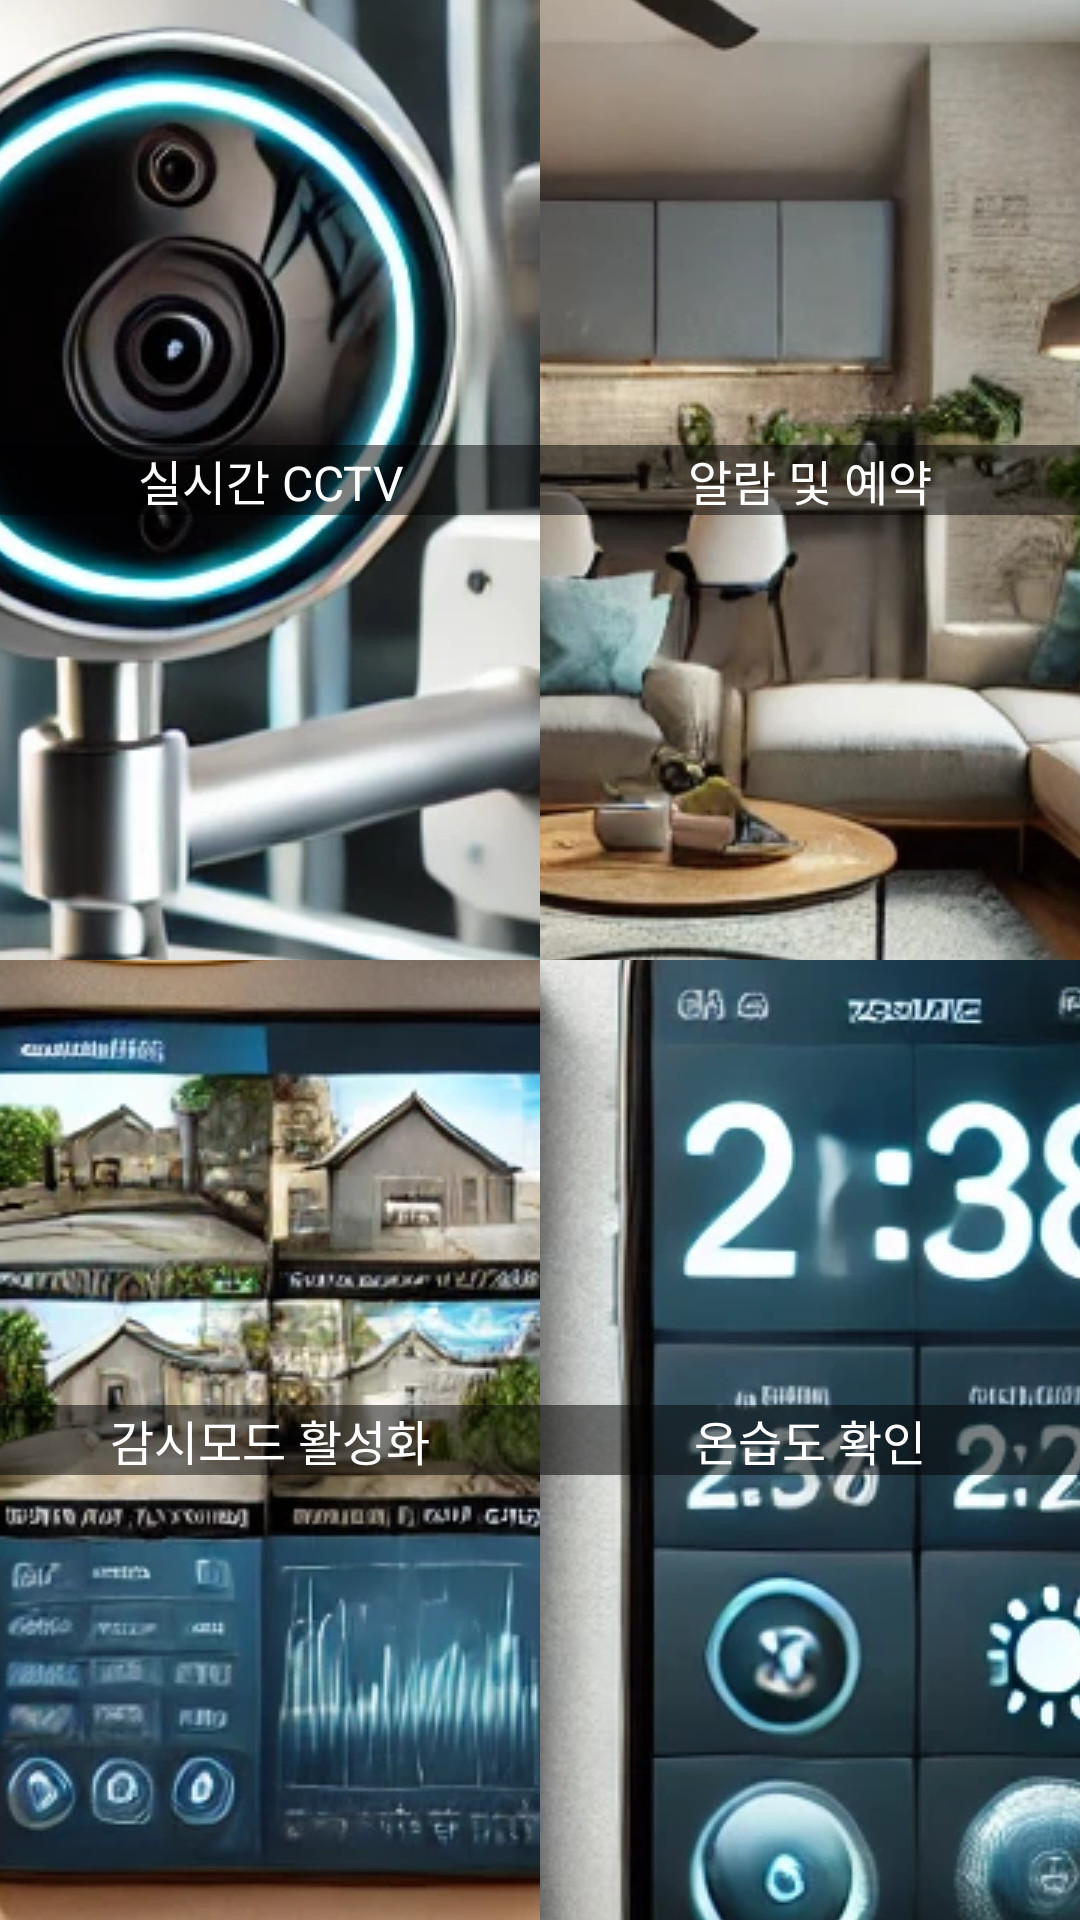

Write the Android layout XML for this screen, with the resource values it uses.
<!-- AndroidManifest.xml: application theme Theme.SH_project -->
<!-- res/layout/activity_function.xml -->
<LinearLayout xmlns:android="http://schemas.android.com/apk/res/android"
    android:layout_width="match_parent"
    android:layout_height="match_parent"
    android:orientation="vertical">

    <LinearLayout
        android:layout_width="match_parent"
        android:layout_height="0dp"
        android:layout_weight="1"
        android:orientation="horizontal">

        
        <FrameLayout
            android:layout_width="0dp"
            android:layout_height="match_parent"
            android:layout_weight="1">

            <ImageButton
                android:id="@+id/realtimeCCTVButton"
                android:layout_width="match_parent"
                android:layout_height="match_parent"
                android:src="@drawable/cctv"
                android:background="@android:color/transparent" /> 

            <TextView
                android:layout_width="match_parent"
                android:layout_height="wrap_content"
                android:layout_gravity="center"
                android:text="실시간 CCTV"
                android:textColor="@android:color/white"
                android:textSize="16sp"
                android:background="#80000000"
                android:gravity="center"/> 
        </FrameLayout>

        
        <FrameLayout
            android:layout_width="0dp"
            android:layout_height="match_parent"
            android:layout_weight="1">

            <ImageButton
                android:id="@+id/alarmReservationButton"
                android:layout_width="match_parent"
                android:layout_height="match_parent"
                android:src="@drawable/alarm"
                android:background="@android:color/transparent" /> 

            <TextView
                android:layout_width="match_parent"
                android:layout_height="wrap_content"
                android:layout_gravity="center"
                android:text="알람 및 예약"
                android:textColor="@android:color/white"
                android:textSize="16sp"
                android:background="#80000000"
                android:gravity="center"/> 
        </FrameLayout>
    </LinearLayout>

    <LinearLayout
        android:layout_width="match_parent"
        android:layout_height="0dp"
        android:layout_weight="1"
        android:orientation="horizontal">

        
        <FrameLayout
            android:layout_width="0dp"
            android:layout_height="match_parent"
            android:layout_weight="1">

            <ImageButton
                android:id="@+id/surveillanceModeButton"
                android:layout_width="match_parent"
                android:layout_height="match_parent"
                android:src="@drawable/surveillance"
                android:background="@android:color/transparent" /> 

            <TextView
                android:layout_width="match_parent"
                android:layout_height="wrap_content"
                android:layout_gravity="center"
                android:text="감시모드 활성화"
                android:textColor="@android:color/white"
                android:textSize="16sp"
                android:background="#80000000"
                android:gravity="center"/> 
        </FrameLayout>

        
        <FrameLayout
            android:layout_width="0dp"
            android:layout_height="match_parent"
            android:layout_weight="1">

            <ImageButton
                android:id="@+id/temperatureCheckButton"
                android:layout_width="match_parent"
                android:layout_height="match_parent"
                android:src="@drawable/temperature_check"
                android:background="@android:color/transparent" /> 

            <TextView
                android:layout_width="match_parent"
                android:layout_height="wrap_content"
                android:layout_gravity="center"
                android:text="온습도 확인"
                android:textColor="@android:color/white"
                android:textSize="16sp"
                android:background="#80000000"
                android:gravity="center"/> 
        </FrameLayout>
    </LinearLayout>
</LinearLayout>
<!-- resources referenced by this layout -->
<resources>
  <!-- drawable alarm: png bitmap (drawable, 375724 bytes) -->
  <!-- drawable cctv: png bitmap (drawable, 327674 bytes) -->
  <!-- drawable surveillance: png bitmap (drawable, 395603 bytes) -->
  <!-- drawable temperature_check: png bitmap (drawable, 334051 bytes) -->
  <style name="Theme.SH_project" parent="Base.Theme.SH_project" />
  <style name="Base.Theme.SH_project" parent="Theme.Material3.DayNight.NoActionBar">
          
          
      </style>
</resources>
